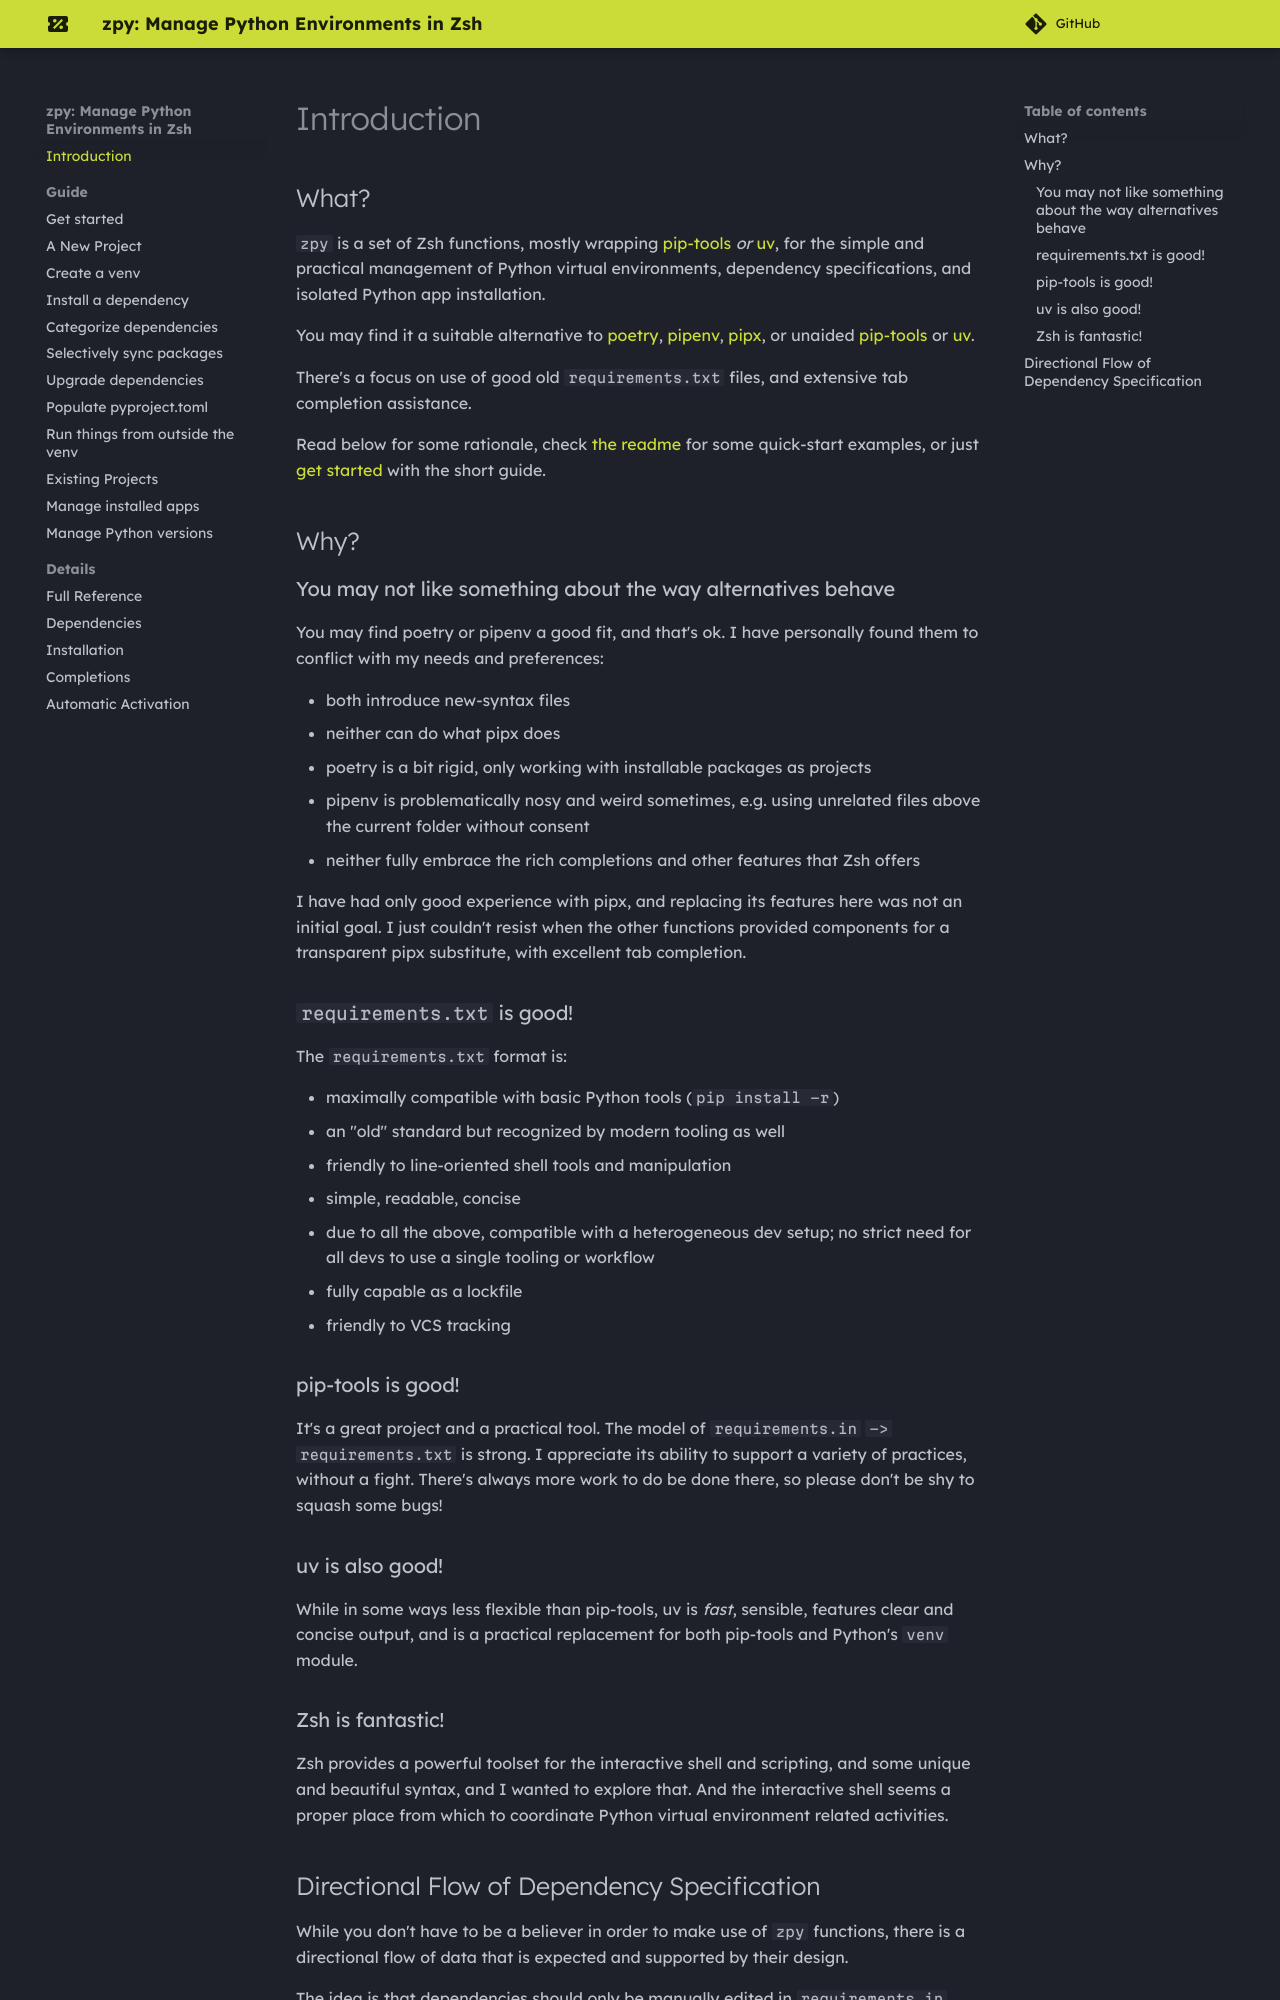

repository: AndydeCleyre/zpy · page: index.html · generator: sphinx

# Introduction

## What?

`zpy` is a set of Zsh functions,
mostly wrapping
[pip-tools](https://github.com/jazzband/pip-tools/) *or*
[uv](https://github.com/astral-sh/uv/),
for the simple and practical management of
Python virtual environments,
dependency specifications,
and isolated Python app installation.

You may find it a suitable alternative to
[poetry](https://python-poetry.org/),
[pipenv](https://pipenv.pypa.io/en/latest/),
[pipx](https://pypa.github.io/pipx/),
or unaided
[pip-tools](https://github.com/jazzband/pip-tools/) or
[uv](https://github.com/astral-sh/uv/).

There's a focus on use of good old `requirements.txt` files,
and extensive tab completion assistance.

Read below for some rationale,
check [the readme](https://github.com/andydecleyre/zpy) for some quick-start examples,
or just [get started](start.md) with the short guide.

## Why?

### You may not like something about the way alternatives behave

You may find poetry or pipenv a good fit, and that's ok.
I have personally found them
to conflict with my needs and preferences:

- both introduce new-syntax files
- neither can do what pipx does
- poetry is a bit rigid,
  only working with installable packages as projects
- pipenv is problematically nosy and weird sometimes,
  e.g. using unrelated files above the current folder without consent
- neither fully embrace the rich completions and other features that Zsh offers

I have had only good experience with pipx,
and replacing its features here was not an
initial goal.
I just couldn't resist when
the other functions provided components
for a transparent pipx substitute,
with excellent tab completion.

### `requirements.txt` is good!

The `requirements.txt` format is:

- maximally compatible with basic Python tools (`pip install -r`)
- an "old" standard but recognized by modern tooling as well
- friendly to line-oriented shell tools and manipulation
- simple, readable, concise
- due to all the above, compatible with a heterogeneous dev setup;
  no strict need for all devs to use a single tooling or workflow
- fully capable as a lockfile
- friendly to VCS tracking

### pip-tools is good!

It's a great project and a practical tool.
The model of `requirements.in` `->` `requirements.txt` is strong.
I appreciate its ability to support a variety of practices, without a fight.
There's always more work to do be done there,
so please don't be shy to squash some bugs!

### uv is also good!

While in some ways less flexible than pip-tools,
uv is *fast*, sensible, features clear and concise output,
and is a practical replacement for both pip-tools and Python's `venv` module.
